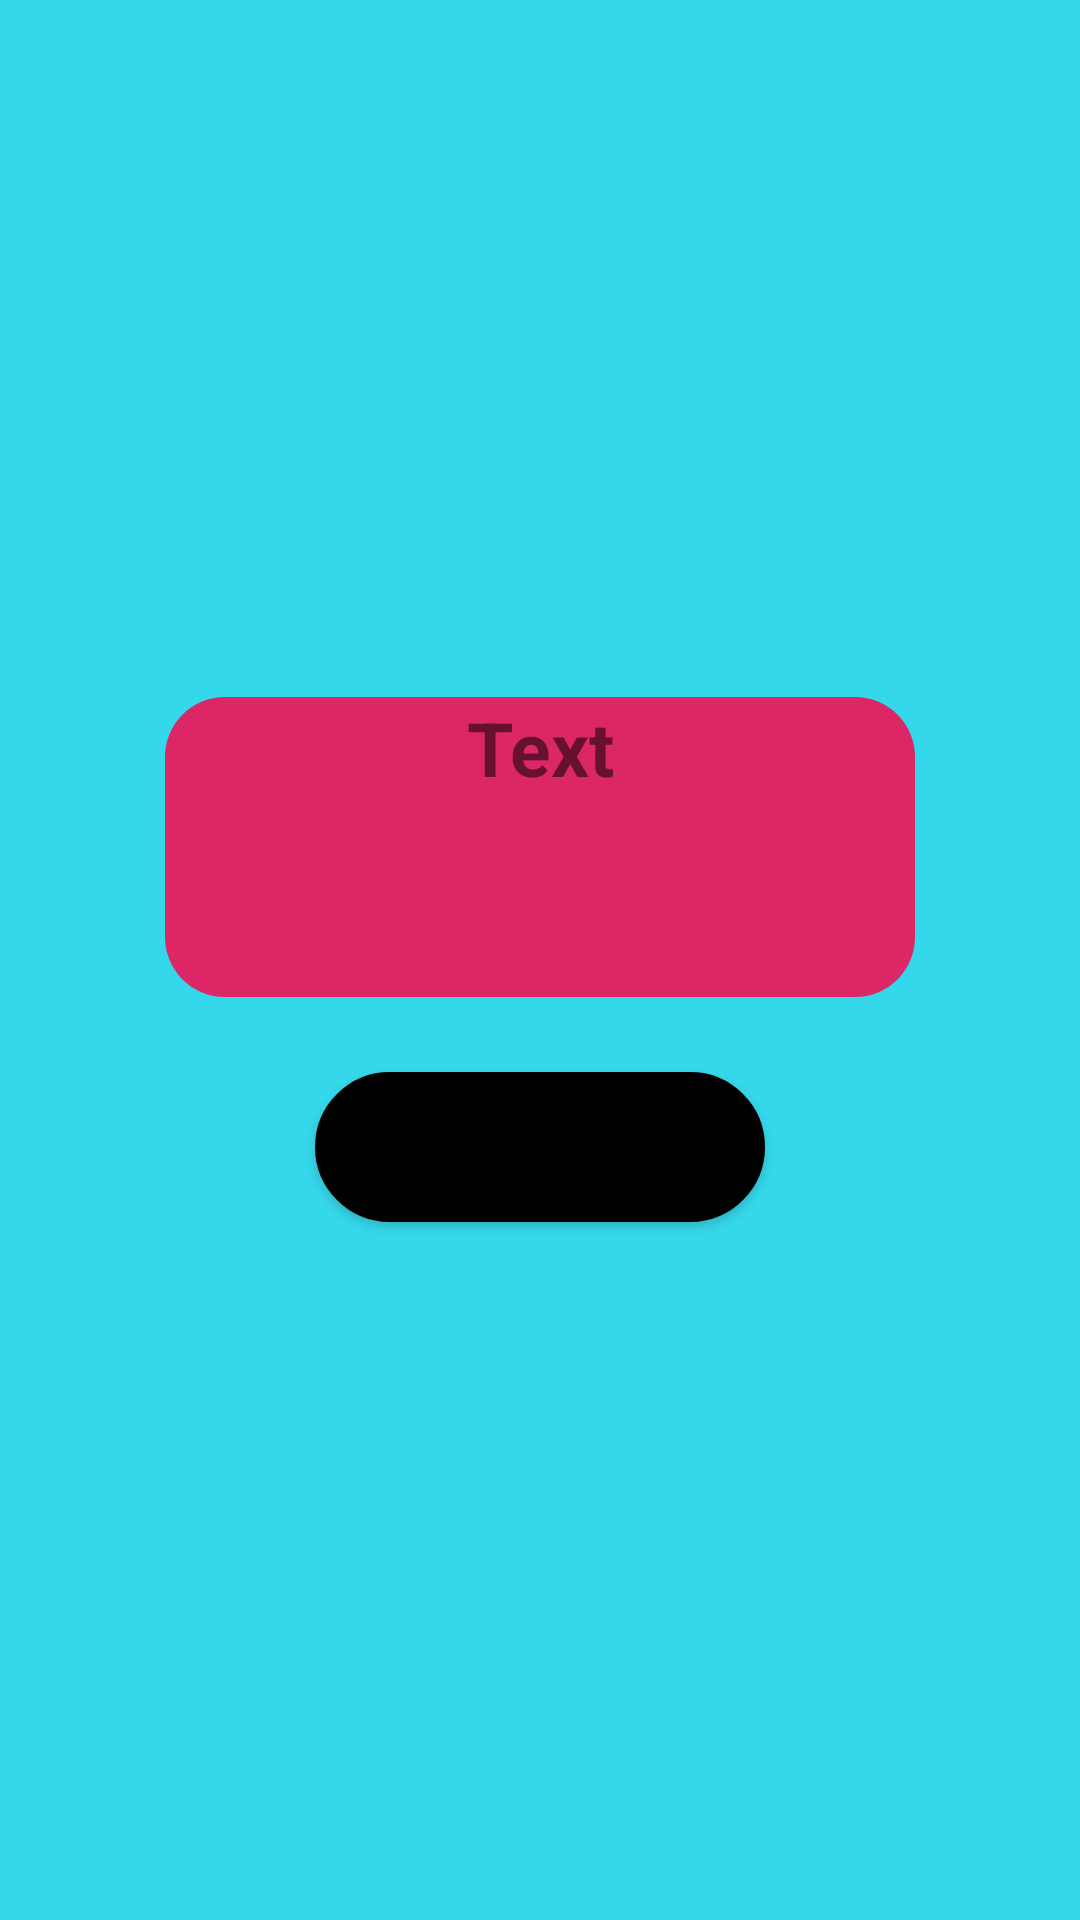

This screen was rendered from an Android layout file. Write that file and the resources it references.
<!-- AndroidManifest.xml: application theme Theme.81K -->
<!-- res/layout/activity_firstfragment.xml -->
<?xml version="1.0" encoding="utf-8"?>
<FrameLayout
    xmlns:android="http://schemas.android.com/apk/res/android"
    xmlns:tools="http://schemas.android.com/tools"
    android:layout_width="match_parent"
    android:layout_height="match_parent"
    android:background="#35D7EA"
    tools:context=".RunTimeActivity">

    <LinearLayout
        android:layout_width="match_parent"
        android:layout_height="match_parent"
        android:orientation="vertical"
        android:gravity="center">
        <TextView
            android:layout_width="250dp"
            android:layout_height="100dp"
            android:id="@+id/textF"
            android:text="Text"
            android:textSize="25sp"
            android:textStyle="bold"
            android:gravity="center_horizontal"
            android:background="@drawable/text"/>
        <Button
            android:layout_marginTop="25sp"
            android:layout_width="150dp"
            android:layout_height="50dp"
            android:id="@+id/buttonF"
            android:background="@drawable/button"
            android:textSize="15sp"
            android:text="Send to 1"
            android:backgroundTint="@null"
            />

    </LinearLayout>

</FrameLayout>
<!-- resources referenced by this layout -->
<resources>
  <!-- drawable button (drawable) -->
  <?xml version="1.0" encoding="utf-8"?>
  <selector xmlns:android="http://schemas.android.com/apk/res/android">
      <item>
          <shape android:shape="rectangle">
              <solid android:color="#96FD3F" />
              <stroke android:width="25sp"
                />
              <corners android:radius="45dp" />
          </shape>
      </item>
  
  </selector>
  <!-- drawable text (drawable) -->
  <?xml version="1.0" encoding="utf-8"?>
  <selector
      xmlns:android="http://schemas.android.com/apk/res/android">
      <item>
          <shape android:shape="rectangle">
              <solid android:color="#DC2767"/>
              <corners android:radius="20sp"/>
          </shape>
      </item>
  
  </selector>
  <style name="Theme.81K" parent="Theme.MaterialComponents.DayNight.DarkActionBar">
          
          <item name="colorPrimary">@color/purple_500</item>
          <item name="colorPrimaryVariant">@color/purple_700</item>
          <item name="colorOnPrimary">@color/white</item>
          
          <item name="colorSecondary">@color/teal_200</item>
          <item name="colorSecondaryVariant">@color/teal_700</item>
          <item name="colorOnSecondary">@color/black</item>
          
          <item name="android:statusBarColor" tools:targetApi="l">?attr/colorPrimaryVariant</item>
          
      </style>
  <!-- not gathered from this repository: default colours our renderer supplied (Android Studio template values) -->
  <color name="purple_500">#FF6200EE</color>
  <color name="purple_700">#FF3700B3</color>
  <color name="teal_200">#FF03DAC5</color>
  <color name="teal_700">#FF018786</color>
  <color name="black">#FF000000</color>
  <color name="white">#FFFFFFFF</color>
</resources>
